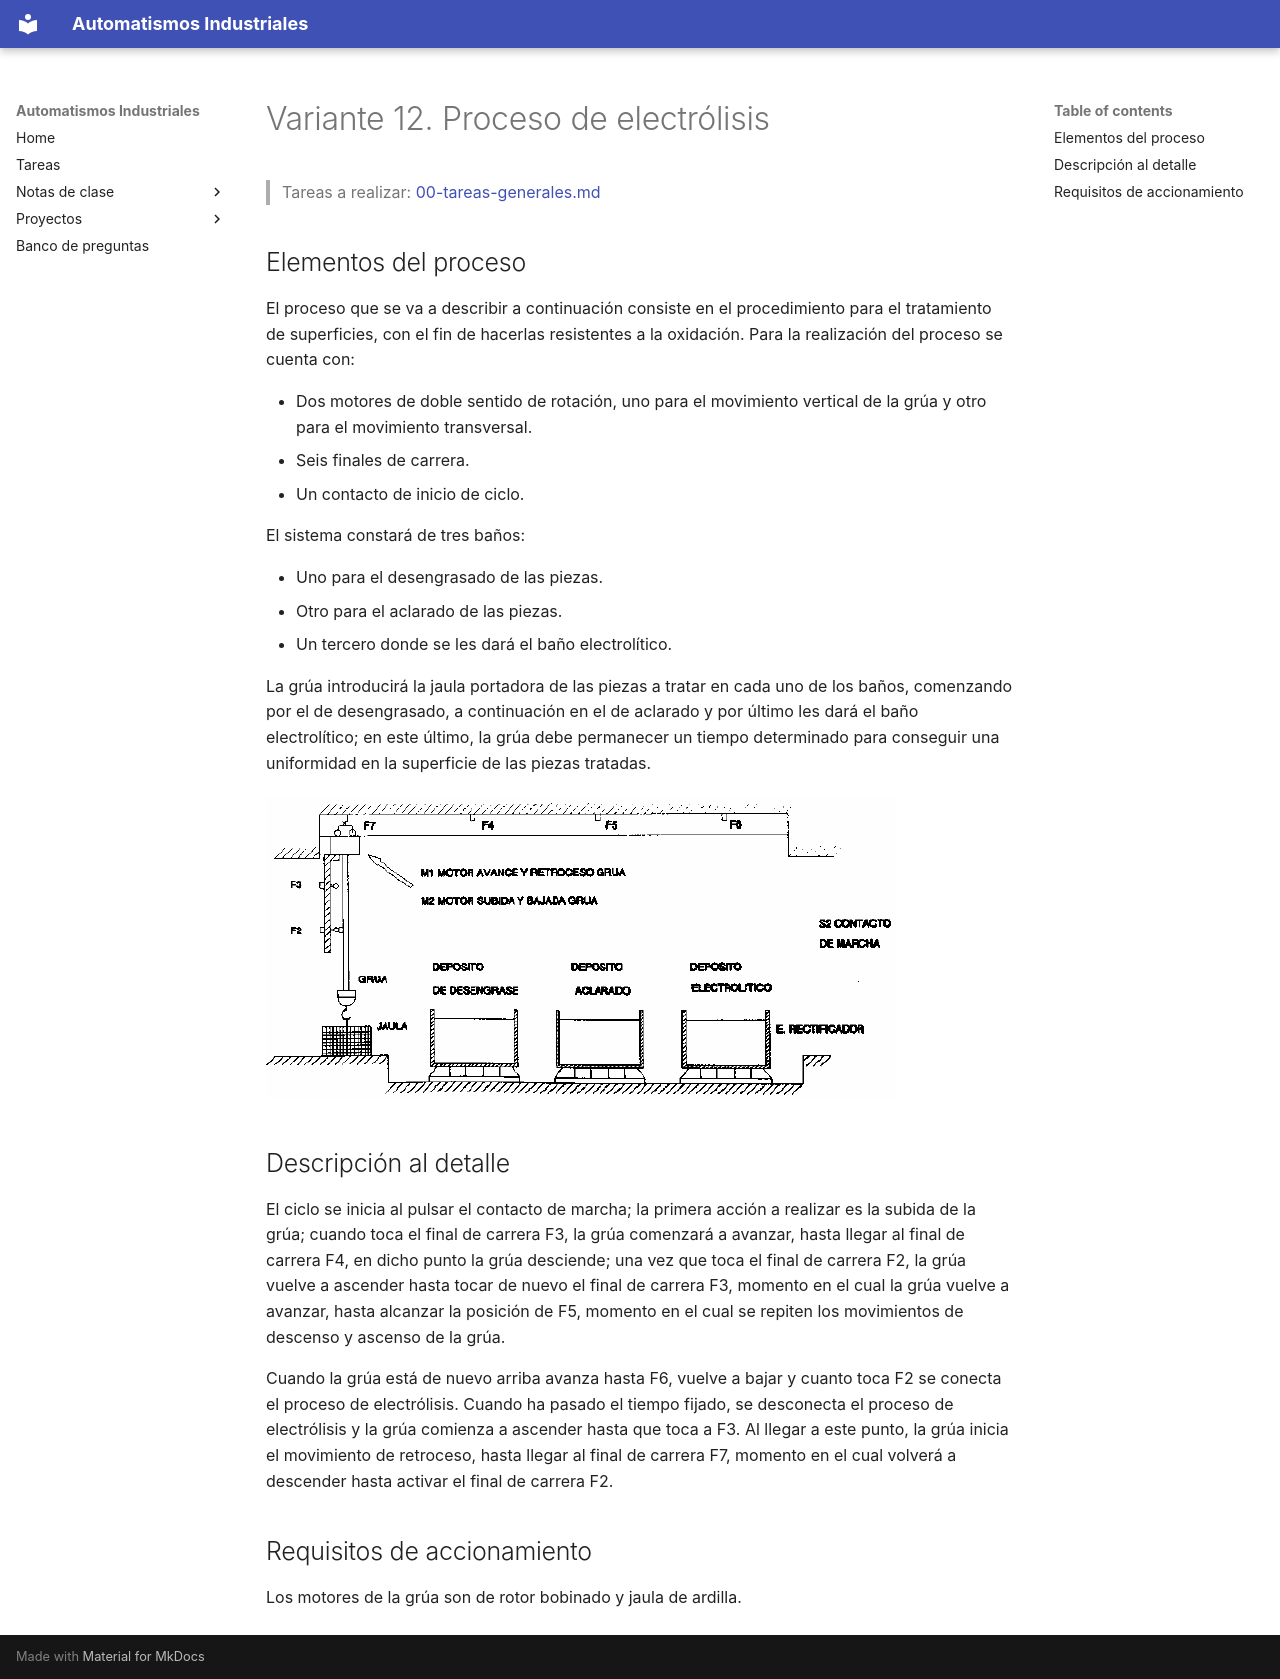

repository: vladimir1284/automatismos-industriales · page: proyectos/variantes/variante-12-proceso-de-electrolisis/index.html · generator: mkdocs

# Variante 12. Proceso de electrólisis

> Tareas a realizar: [00-tareas-generales.md](00-tareas-generales.md)

## Elementos del proceso

El proceso que se va a describir a continuación consiste en el procedimiento para el tratamiento de superficies, con el fin de hacerlas resistentes a la oxidación. Para la realización del proceso se cuenta con:

- Dos motores de doble sentido de rotación, uno para el movimiento vertical de la grúa y otro para el movimiento transversal.
- Seis finales de carrera.
- Un contacto de inicio de ciclo.

El sistema constará de tres baños:

- Uno para el desengrasado de las piezas.
- Otro para el aclarado de las piezas.
- Un tercero donde se les dará el baño electrolítico.

La grúa introducirá la jaula portadora de las piezas a tratar en cada uno de los baños, comenzando por el de desengrasado, a continuación en el de aclarado y por último les dará el baño electrolítico; en este último, la grúa debe permanecer un tiempo determinado para conseguir una uniformidad en la superficie de las piezas tratadas.

![Esquema de la instalación de electrólisis](imagenes/variante-12-esquema.png)

## Descripción al detalle

El ciclo se inicia al pulsar el contacto de marcha; la primera acción a realizar es la subida de la grúa; cuando toca el final de carrera F3, la grúa comenzará a avanzar, hasta llegar al final de carrera F4, en dicho punto la grúa desciende; una vez que toca el final de carrera F2, la grúa vuelve a ascender hasta tocar de nuevo el final de carrera F3, momento en el cual la grúa vuelve a avanzar, hasta alcanzar la posición de F5, momento en el cual se repiten los movimientos de descenso y ascenso de la grúa.

Cuando la grúa está de nuevo arriba avanza hasta F6, vuelve a bajar y cuanto toca F2 se conecta el proceso de electrólisis. Cuando ha pasado el tiempo fijado, se desconecta el proceso de electrólisis y la grúa comienza a ascender hasta que toca a F3. Al llegar a este punto, la grúa inicia el movimiento de retroceso, hasta llegar al final de carrera F7, momento en el cual volverá a descender hasta activar el final de carrera F2.

## Requisitos de accionamiento

Los motores de la grúa son de rotor bobinado y jaula de ardilla.
